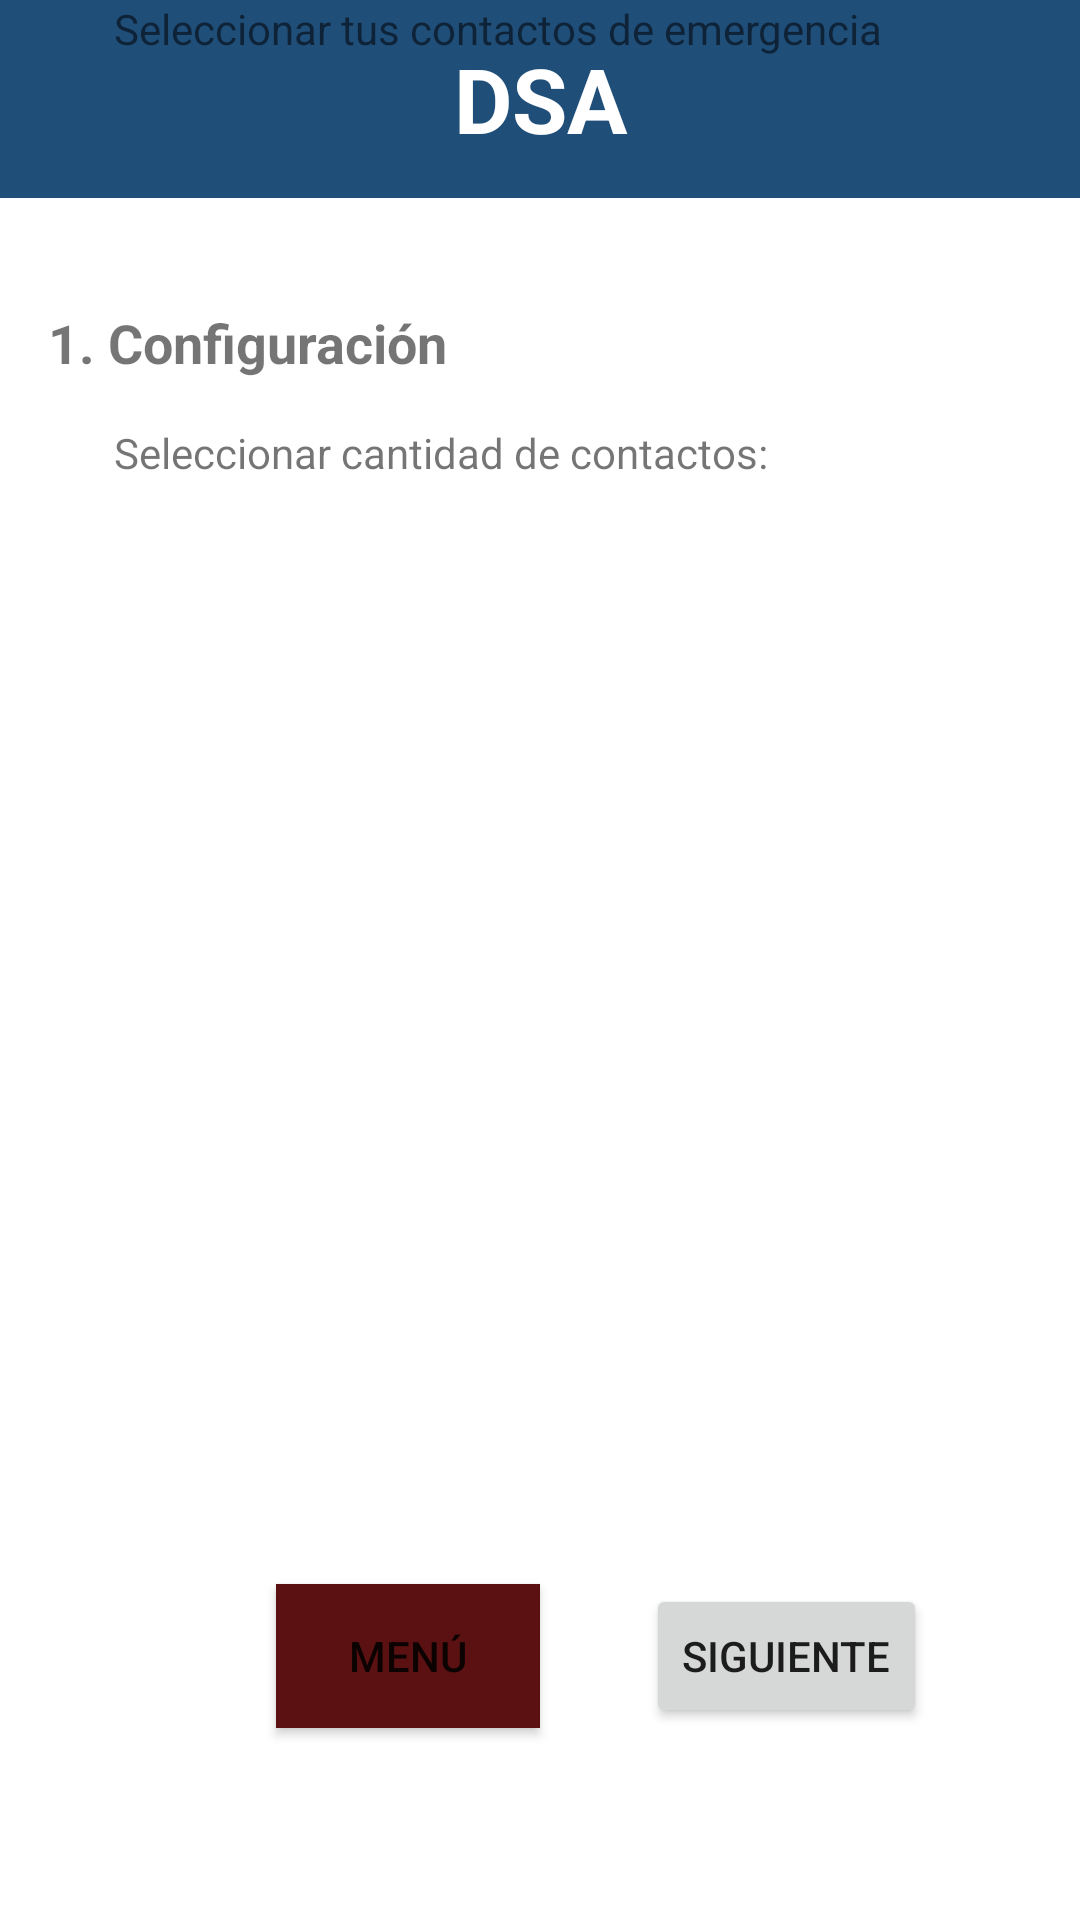

Android layout source for this screen:
<!-- AndroidManifest.xml: application theme Theme.AppEmergencia -->
<!-- res/layout/activity_como_funciona_1.xml -->
<?xml version="1.0" encoding="utf-8"?>
<androidx.constraintlayout.widget.ConstraintLayout xmlns:android="http://schemas.android.com/apk/res/android"
    xmlns:app="http://schemas.android.com/apk/res-auto"
    xmlns:tools="http://schemas.android.com/tools"
    android:layout_width="match_parent"
    android:layout_height="match_parent"
    android:onClick="siguiente"
    tools:context=".ComoFunciona_1">

    <TextView
        android:id="@+id/textView2"
        android:layout_width="0dp"
        android:layout_height="66dp"
        android:autoText="false"
        android:background="#1F4E79"
        android:gravity="center"
        android:shadowColor="#8A3434"
        android:text="DSA"
        android:textColor="@color/white"
        android:textSize="30sp"
        android:textStyle="bold"
        app:layout_constraintEnd_toEndOf="parent"
        app:layout_constraintStart_toStartOf="parent"
        app:layout_constraintTop_toTopOf="parent" />

    <TextView

        android:id="@+id/textView3"
        android:layout_width="wrap_content"
        android:layout_height="wrap_content"
        android:layout_marginTop="15dp"
        android:text="Seleccionar cantidad de contactos:"
        app:layout_constraintStart_toEndOf="@+id/imageView2"
        app:layout_constraintTop_toBottomOf="@+id/listaContactos" />

    <TextView
        android:id="@+id/listaContactos"
        android:layout_width="wrap_content"
        android:layout_height="wrap_content"
        android:layout_marginStart="16dp"
        android:layout_marginLeft="16dp"
        android:layout_marginTop="36dp"
        android:text="1. Configuración"
        android:textSize="18sp"
        android:textStyle="bold"
        app:layout_constraintStart_toStartOf="parent"
        app:layout_constraintTop_toBottomOf="@+id/textView2" />

    <TextView
        android:id="@+id/textView5"
        android:layout_width="wrap_content"
        android:layout_height="wrap_content"
        android:layout_marginTop="13dp"
        android:text="Seleccionar tus contactos de emergencia"
        app:layout_constraintStart_toEndOf="@+id/imageView3"
        app:layout_constraintTop_toBottomOf="@+id/imageView" />

    <ImageView
        android:id="@+id/imageView2"
        android:layout_width="22dp"
        android:layout_height="27dp"
        android:layout_marginStart="16dp"
        android:layout_marginLeft="16dp"
        android:layout_marginTop="12dp"
        app:layout_constraintStart_toStartOf="parent"
        app:layout_constraintTop_toBottomOf="@+id/listaContactos"
        app:srcCompat="@drawable/engranaje" />
        app:layout_constraintTop_toBottomOf="@+id/textView4" />

    <ImageView
        android:id="@+id/imageView3"
        android:layout_width="22dp"
        android:layout_height="27dp"
        android:layout_marginStart="16dp"
        android:layout_marginLeft="16dp"
        android:layout_marginTop="10dp"
        app:layout_constraintStart_toStartOf="parent"
        app:srcCompat="@drawable/engranaje"
        tools:ignore="MissingConstraints" />

    <ImageView
        android:id="@+id/imageView4"
        android:layout_width="225dp"
        android:layout_height="51dp"
        android:layout_marginTop="240dp"
        app:layout_constraintEnd_toEndOf="parent"
        app:layout_constraintHorizontal_bias="0.451"
        app:layout_constraintStart_toStartOf="parent"
        app:layout_constraintTop_toBottomOf="@+id/textView5"
        app:srcCompat="@drawable/foto2" />

    <Button
        android:id="@+id/button"
        android:layout_width="wrap_content"
        android:layout_height="wrap_content"
        android:layout_marginStart="92dp"
        android:layout_marginLeft="92dp"
        android:layout_marginBottom="64dp"
        android:background="#B82121"
        android:onClick="menu"
        android:text="Menú"
        app:backgroundTint="#5B1111"
        app:layout_constraintBottom_toBottomOf="parent"
        app:layout_constraintStart_toStartOf="parent" />

    <Button
        android:id="@+id/button2"
        android:layout_width="wrap_content"
        android:layout_height="wrap_content"
        android:layout_marginEnd="16dp"
        android:layout_marginRight="16dp"
        android:layout_marginBottom="64dp"
        android:onClick="siguiente"
        android:text="Siguiente"
        app:layout_constraintBottom_toBottomOf="parent"
        app:layout_constraintEnd_toEndOf="parent"
        app:layout_constraintStart_toEndOf="@+id/button" />

</androidx.constraintlayout.widget.ConstraintLayout>
<!-- resources referenced by this layout -->
<resources>
  <color name="white">#FFFFFFFF</color>
  <style name="Theme.AppEmergencia" parent="Theme.MaterialComponents.DayNight.DarkActionBar">
          
          <item name="android:windowBackground">@color/background</item>
          <item name="colorPrimary">@color/encabezado</item>
          <item name="colorPrimaryVariant">@color/purple_700</item>
          <item name="colorOnPrimary">@color/white</item>
          
          <item name="colorSecondary">@color/teal_200</item>
          <item name="colorSecondaryVariant">@color/teal_700</item>
          <item name="colorOnSecondary">@color/black</item>
          
          <item name="android:statusBarColor" tools:targetApi="l">?attr/colorPrimaryVariant</item>
          
      </style>
  <color name="background">#fff </color>
  <color name="encabezado">#183289</color>
  <color name="purple_700">#FF3700B3</color>
  <color name="teal_200">#FF03DAC5</color>
  <color name="teal_700">#FF018786</color>
  <color name="black">#FF000000</color>
</resources>
